Photos from the image-classification dataset "train" in the GitHub repository AbulHasnatHridoy/Fungal-Diseases-of-tea-leaves. Its 6 classes are: healthy, heliopeltis, red rust, red spider, sunlight scorching, thrips.

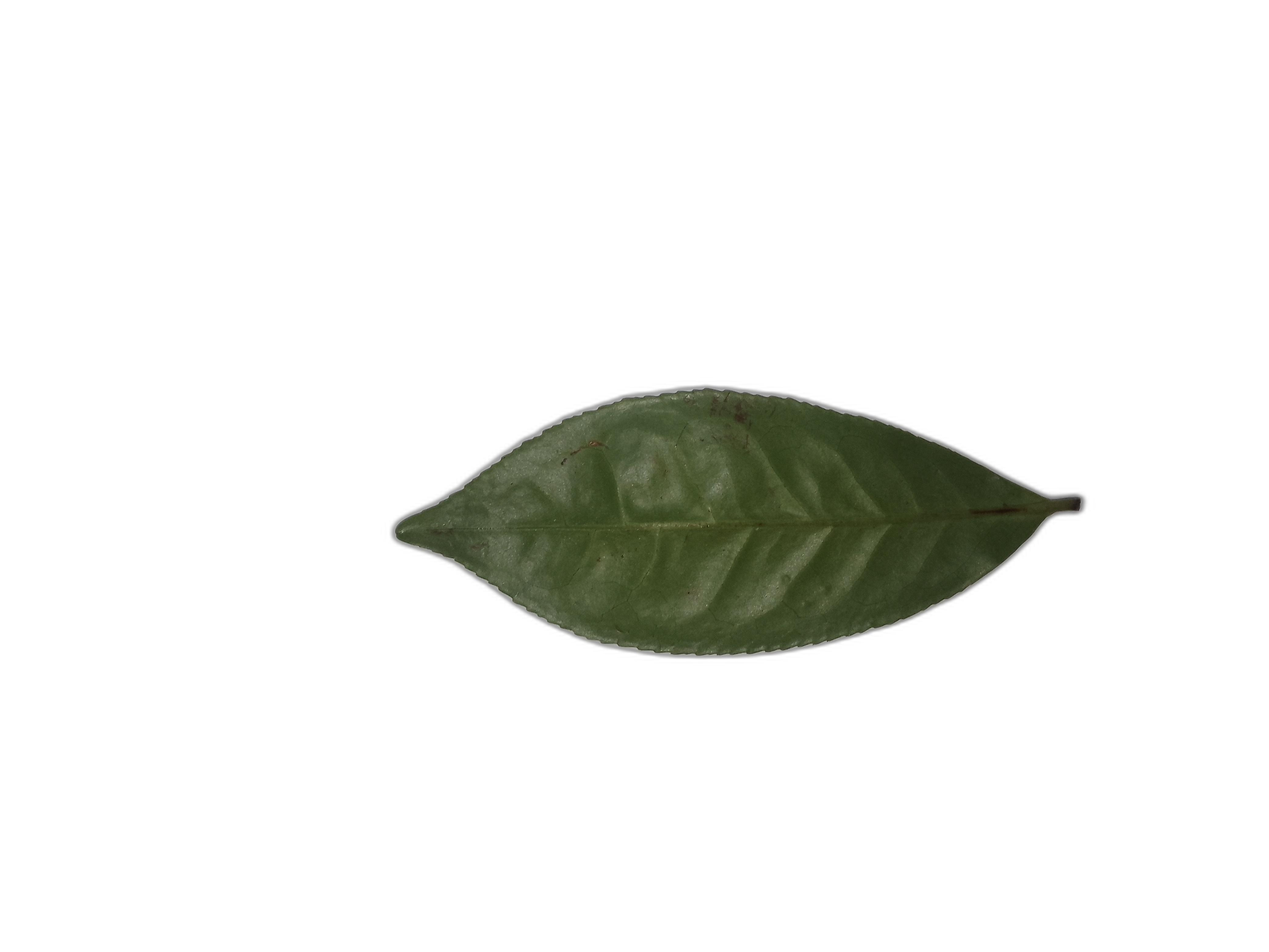
Label: heliopeltis

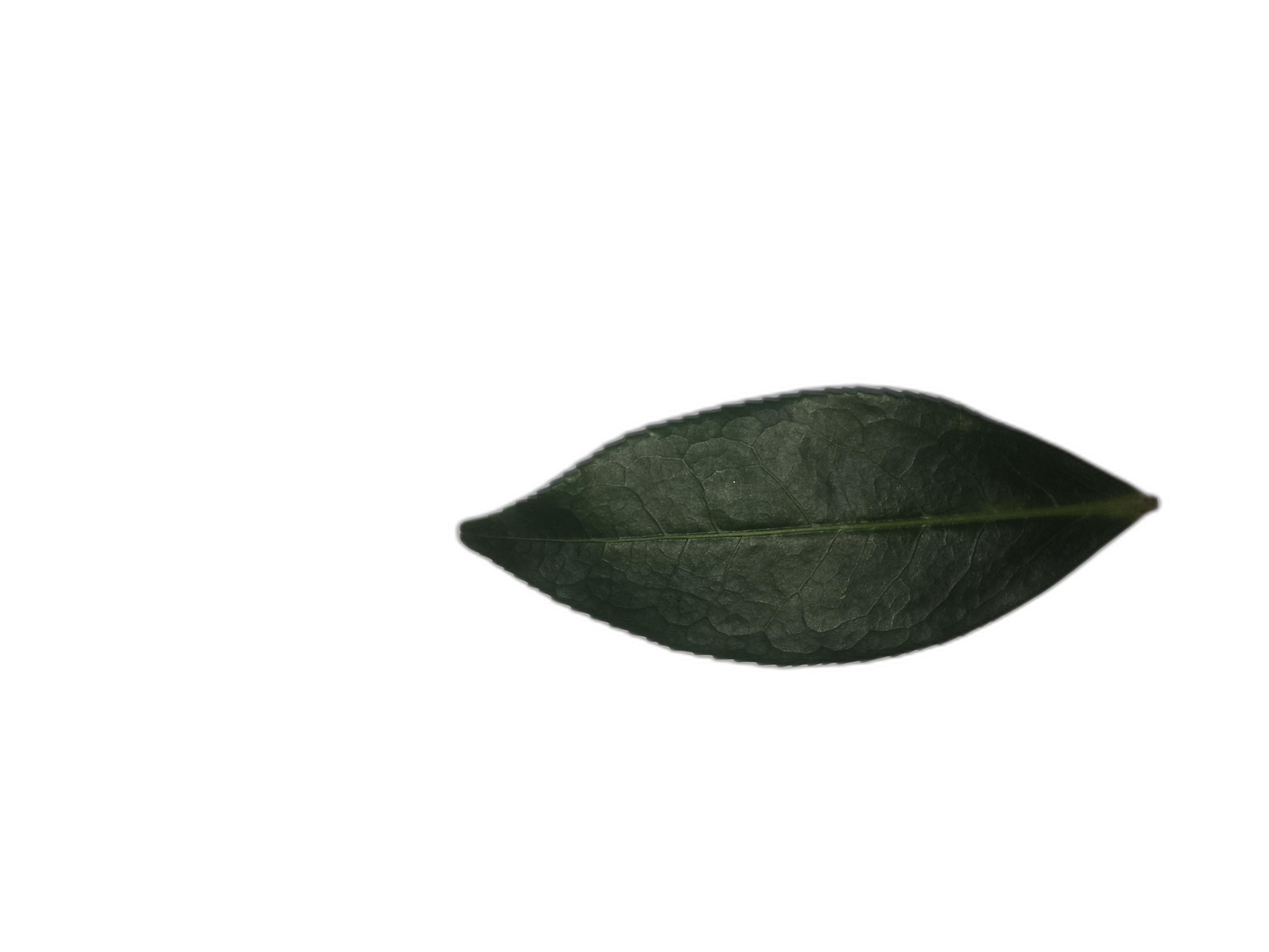
Label: healthy

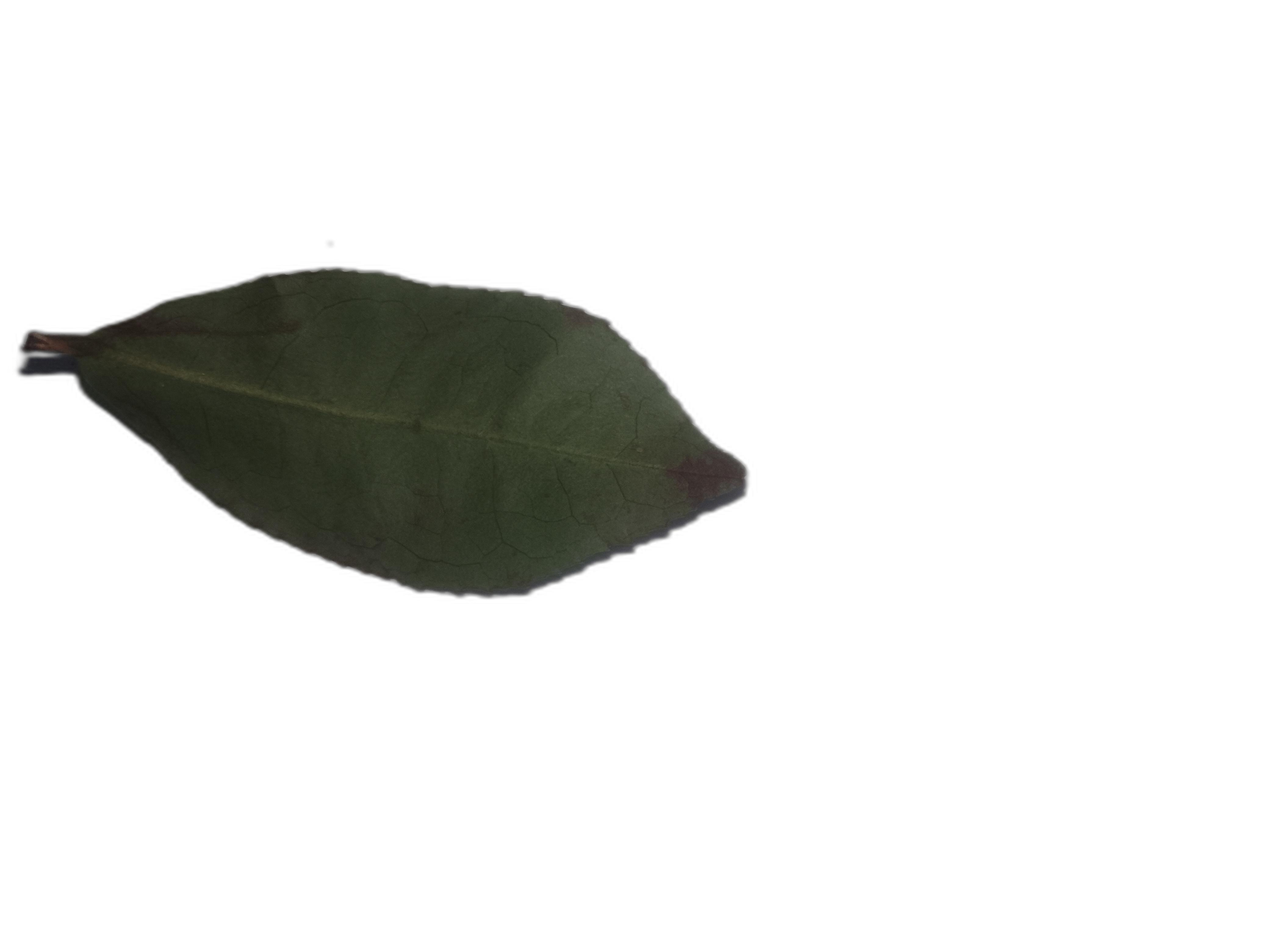
Label: red spider

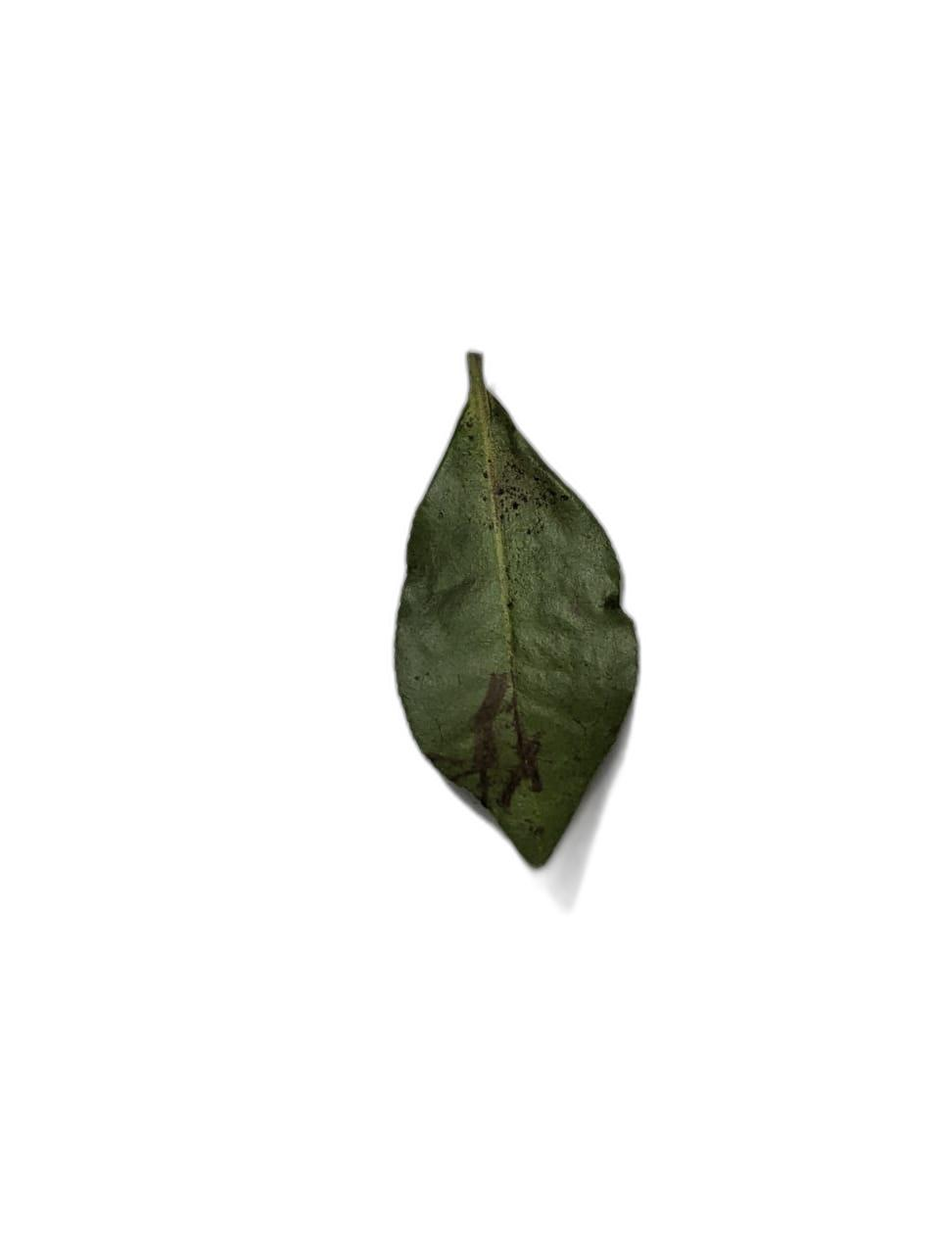
Label: sunlight scorching

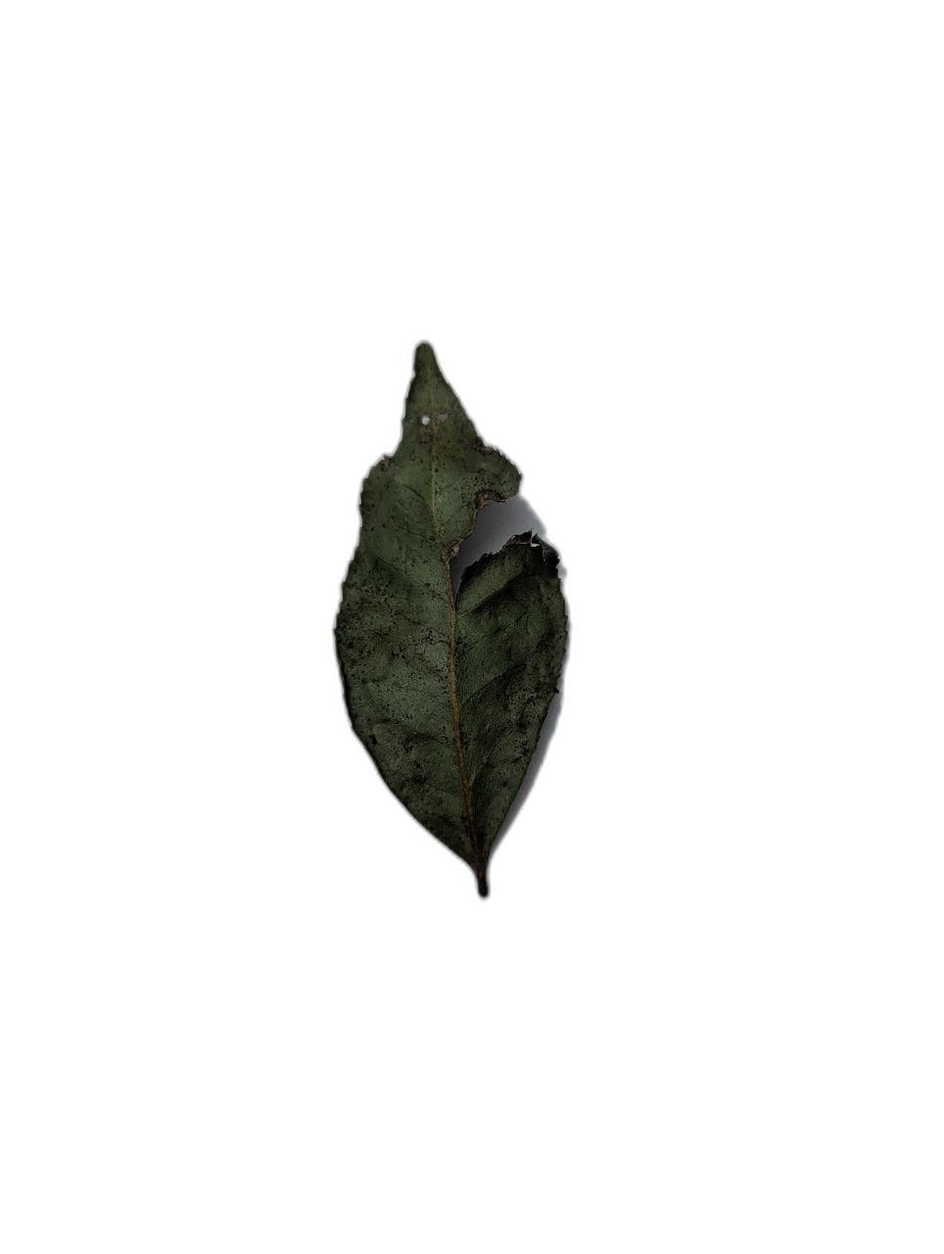
Label: sunlight scorching

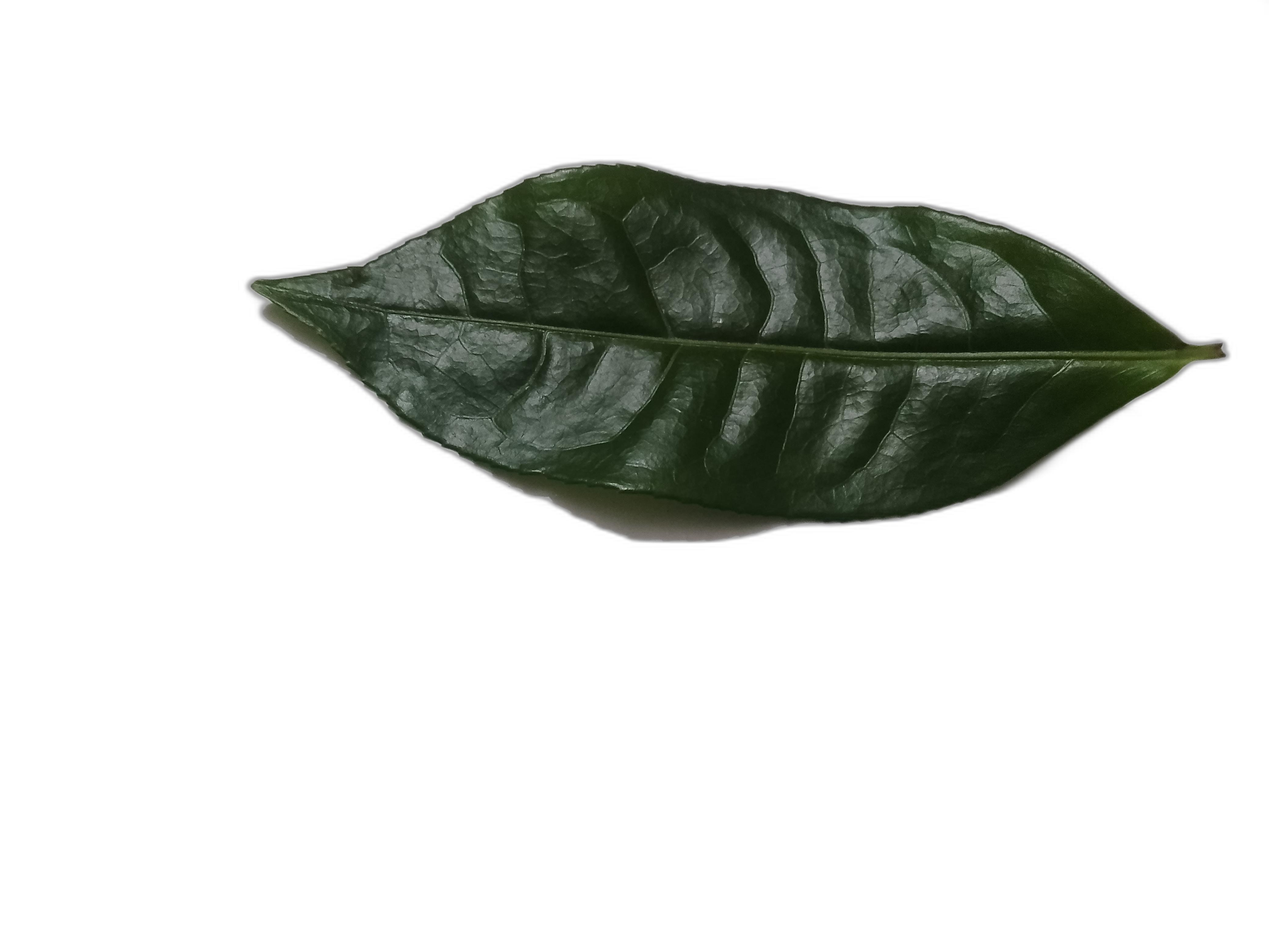
Label: healthy
